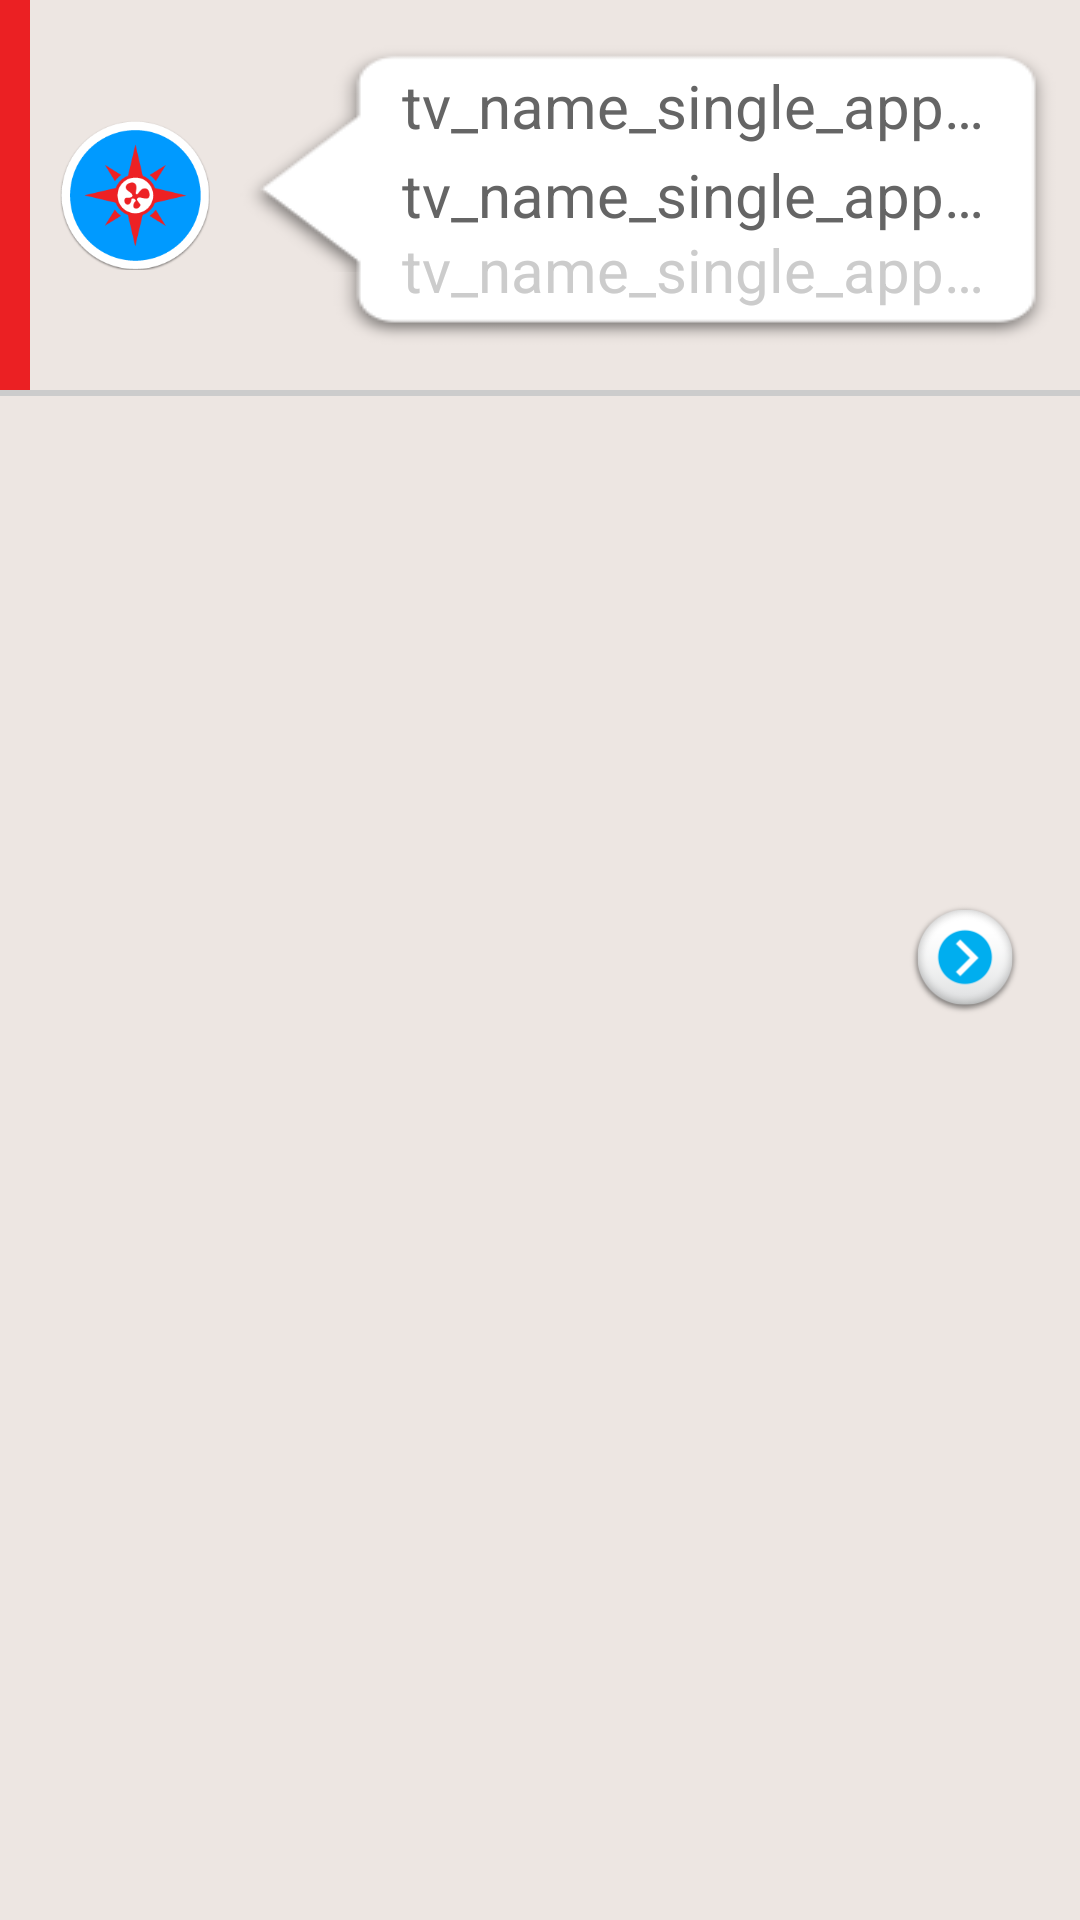

Layout XML and referenced resources for this Android screen:
<!-- AndroidManifest.xml: application theme AppTheme -->
<!-- res/layout/probes_item.xml -->
<?xml version="1.0" encoding="utf-8"?>
<RelativeLayout xmlns:android="http://schemas.android.com/apk/res/android"
    android:layout_width="match_parent"
    android:layout_height="130dp"
    android:background="@drawable/shared_scrollable_item_bg_light_grey"
    android:clickable="true">

    <LinearLayout
        android:id="@+id/time_limits_app_second_bar"
        android:layout_width="match_parent"
        android:layout_height="wrap_content"
        android:background="@drawable/shared_scrollable_item_bg_light_grey"
        android:orientation="horizontal">

        

        <RelativeLayout
            android:id="@+id/rl_second_bar_single_app_icon"
            android:layout_width="match_parent"
            android:layout_height="130dp"
            android:background="@drawable/shared_scrollable_item_bg_light_grey"
            android:clickable="true"
            android:visibility="visible">

            <View
                android:id="@+id/v_red_bar_left_single_app"
                android:layout_width="@dimen/nsa_left_bar_width"
                android:layout_height="130dp"
                android:layout_alignParentLeft="true"
                android:background="@color/nsa_light_red"></View>

            <ImageView
                android:id="@+id/iv_icon_single_app"
                android:layout_width="50dp"
                android:layout_height="50dp"
                android:layout_centerVertical="true"
                android:layout_margin="10dp"
                android:layout_toRightOf="@+id/v_red_bar_left_single_app"
                android:contentDescription="@string/empty"
                android:scaleType="fitCenter"
                android:src="@drawable/icon_nabigator"></ImageView>

            <TextView
                android:id="@+id/tv_name_single_app_background"
                android:layout_width="match_parent"
                android:layout_height="@dimen/nsa_avatar_diameter_small"
                android:layout_centerVertical="true"
                android:layout_marginRight="8dp"
                android:layout_toRightOf="@+id/iv_icon_single_app"
                android:background="@drawable/timecontrol_apps_item_bg"
                android:ellipsize="end"
                android:gravity="center_vertical"
                android:paddingLeft="24dp"
                android:paddingRight="12dp"
                android:singleLine="true"
                android:textColor="@color/nsa_chat_text"
                android:textSize="@dimen/nsa_label_text_size"></TextView>

            <TextView
                android:id="@+id/tv_name_single_app_up"
                android:layout_width="match_parent"
                android:layout_height="@dimen/nsa_avatar_diameter_small"
                android:layout_marginRight="15dp"
                android:layout_marginLeft="30dp"
                android:layout_marginTop="-15dp"
                android:layout_toRightOf="@+id/iv_icon_single_app"
                android:ellipsize="end"
                android:gravity="center_vertical"
                android:paddingLeft="24dp"
                android:paddingRight="12dp"
                android:singleLine="true"
                android:text="tv_name_single_app_up"
                android:textColor="@color/nsa_chat_text"
                android:textSize="@dimen/nsa_label_text_size"></TextView>

            <TextView
                android:id="@+id/tv_name_single_app_main"
                android:layout_width="match_parent"
                android:layout_height="@dimen/nsa_avatar_diameter_small"
                android:layout_centerVertical="true"
                android:layout_marginRight="15dp"
                android:layout_marginLeft="30dp"
                android:layout_toRightOf="@+id/iv_icon_single_app"
                android:ellipsize="end"
                android:gravity="center_vertical"
                android:paddingLeft="24dp"
                android:paddingRight="12dp"
                android:singleLine="true"
                android:text="tv_name_single_app_main"
                android:textColor="@color/nsa_chat_text"
                android:textSize="@dimen/nsa_label_text_size"></TextView>

            <TextView
                android:id="@+id/tv_name_single_app_under"
                android:layout_width="match_parent"
                android:layout_height="@dimen/nsa_avatar_diameter_small"
                android:layout_marginRight="15dp"
                android:layout_marginLeft="30dp"
                android:layout_marginTop="50dp"
                android:layout_toRightOf="@+id/iv_icon_single_app"
                android:ellipsize="end"
                android:gravity="center_vertical"
                android:paddingLeft="24dp"
                android:paddingRight="12dp"
                android:singleLine="true"
                android:text="tv_name_single_app_under"
                android:textColor="@color/nsa_list_dark_grey"
                android:textSize="@dimen/nsa_label_text_size"></TextView>

            
        </RelativeLayout>
    </LinearLayout>

    <View
        android:layout_width="match_parent"
        android:layout_height="2dp"
        android:layout_below="@+id/time_limits_app_second_bar"
        android:background="@color/nsa_list_dark_grey"></View>

    <FrameLayout
        android:id="@+id/fl_delete"
        android:layout_width="wrap_content"
        android:layout_height="wrap_content"
        android:layout_alignRight="@+id/time_limits_app_second_bar"
        android:layout_centerVertical="true">

        <TextView
            android:id="@+id/iv_listview_rightside_arrow"
            android:layout_width="@dimen/nsa_arrow_button_diameter"
            android:layout_height="@dimen/nsa_arrow_button_diameter"
            android:layout_alignRight="@+id/tv_second_line"
            android:layout_centerVertical="true"
            android:layout_marginRight="20dp"
            android:background="@drawable/nsa_arrow"
            android:scaleType="fitCenter"></TextView>

        <TextView
            android:id="@+id/tv_delete_confirm"
            android:layout_width="90dp"
            android:layout_height="50dp"
            android:layout_gravity="center_vertical|right"
            android:layout_marginRight="15dp"
            android:background="@drawable/nsa_delete_new"
            android:gravity="center"
            android:paddingLeft="16dp"
            android:paddingRight="16dp"
            android:text="@string/nsa_delete"
            android:textColor="@color/nsa_text_white_black"
            android:textSize="20sp"
            android:visibility="gone"></TextView>
    </FrameLayout>

</RelativeLayout>
<!-- resources referenced by this layout -->
<resources>
  <color name="nsa_chat_text">#656565</color>
  <color name="nsa_light_red">#EB2023</color>
  <color name="nsa_list_dark_grey">#CCCCCC</color>
  <dimen name="nsa_arrow_button_diameter">37dp</dimen>
  <dimen name="nsa_avatar_diameter_small">100dp</dimen>
  <dimen name="nsa_label_text_size">20sp</dimen>
  <dimen name="nsa_left_bar_width">10dp</dimen>
  <!-- drawable icon_nabigator: png bitmap (drawable, 12504 bytes) -->
  <!-- drawable nsa_arrow: png bitmap (drawable, 8208 bytes) -->
  <!-- drawable shared_scrollable_item_bg_light_grey (drawable) -->
  <?xml version="1.0" encoding="utf-8"?>
  <shape xmlns:android="http://schemas.android.com/apk/res/android" >
  
      <solid android:color="@color/nsa_list_light_grey" />
  
  </shape>
  <!-- drawable timecontrol_apps_item_bg (drawable) -->
  <?xml version="1.0" encoding="utf-8"?>
  <selector xmlns:android="http://schemas.android.com/apk/res/android">
  
      <item android:drawable="@drawable/ng_list_text_bg_h" android:state_pressed="true"/>
      <item android:drawable="@drawable/ng_list_text_bg"/>
  
  </selector>
  <string name="empty" translatable="false" />
  <string name="nsa_delete">Delete</string>
  <style name="AppTheme" parent="Theme.AppCompat.Light.DarkActionBar">
          
      </style>
  <color name="nsa_list_light_grey">#EDE6E2</color>
</resources>
